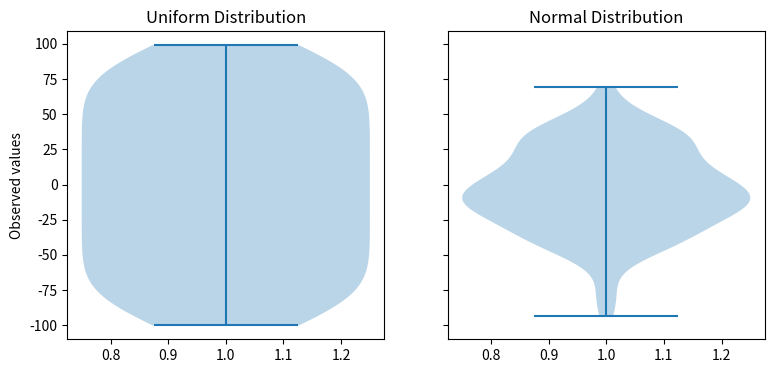

Source code (Python):
import numpy as np
import matplotlib.pyplot as plt
  
# creating a list of 
# uniformly distributed values
uniform = np.arange(-100, 100)
  
# creating a list of normally
# distributed values
normal = np.random.normal(size = 100)*30
  
# creating figure and axes to
# plot the image
fig, (ax1, ax2) = plt.subplots(nrows = 1, 
                               ncols = 2,
                               figsize =(9, 4),
                               sharey = True)
  
# plotting violin plot for
# uniform distribution
ax1.set_title('Uniform Distribution')
ax1.set_ylabel('Observed values')
ax1.violinplot(uniform)
  
  
# plotting violin plot for 
# normal distribution
ax2.set_title('Normal Distribution')
ax2.violinplot(normal)
  
# Function to show the plot
plt.show()









##########################################
# # Multiple
# import numpy as np
# import matplotlib.pyplot as plt
# from random import randint
  
# # Creating 3 empty lists
# l1 = []
# l2 =[]
# l3 =[]
  
# # Filling the lists with random value
# for i in range(100):
#     n = randint(1, 100)
#     l1.append(n)
      
# for i in range(100):
#     n = randint(1, 100)
#     l2.append(n)
      
# for i in range(100):
#     n = randint(1, 100)
#     l3.append(n)
  
# random_collection = [l1, l2, l3]
  
# # Create a figure instance
# fig = plt.figure()
  
# # Create an axes instance
# ax = fig.gca()
  
# # Create the violinplot
# violinplot = ax.violinplot(random_collection)
# plt.show()